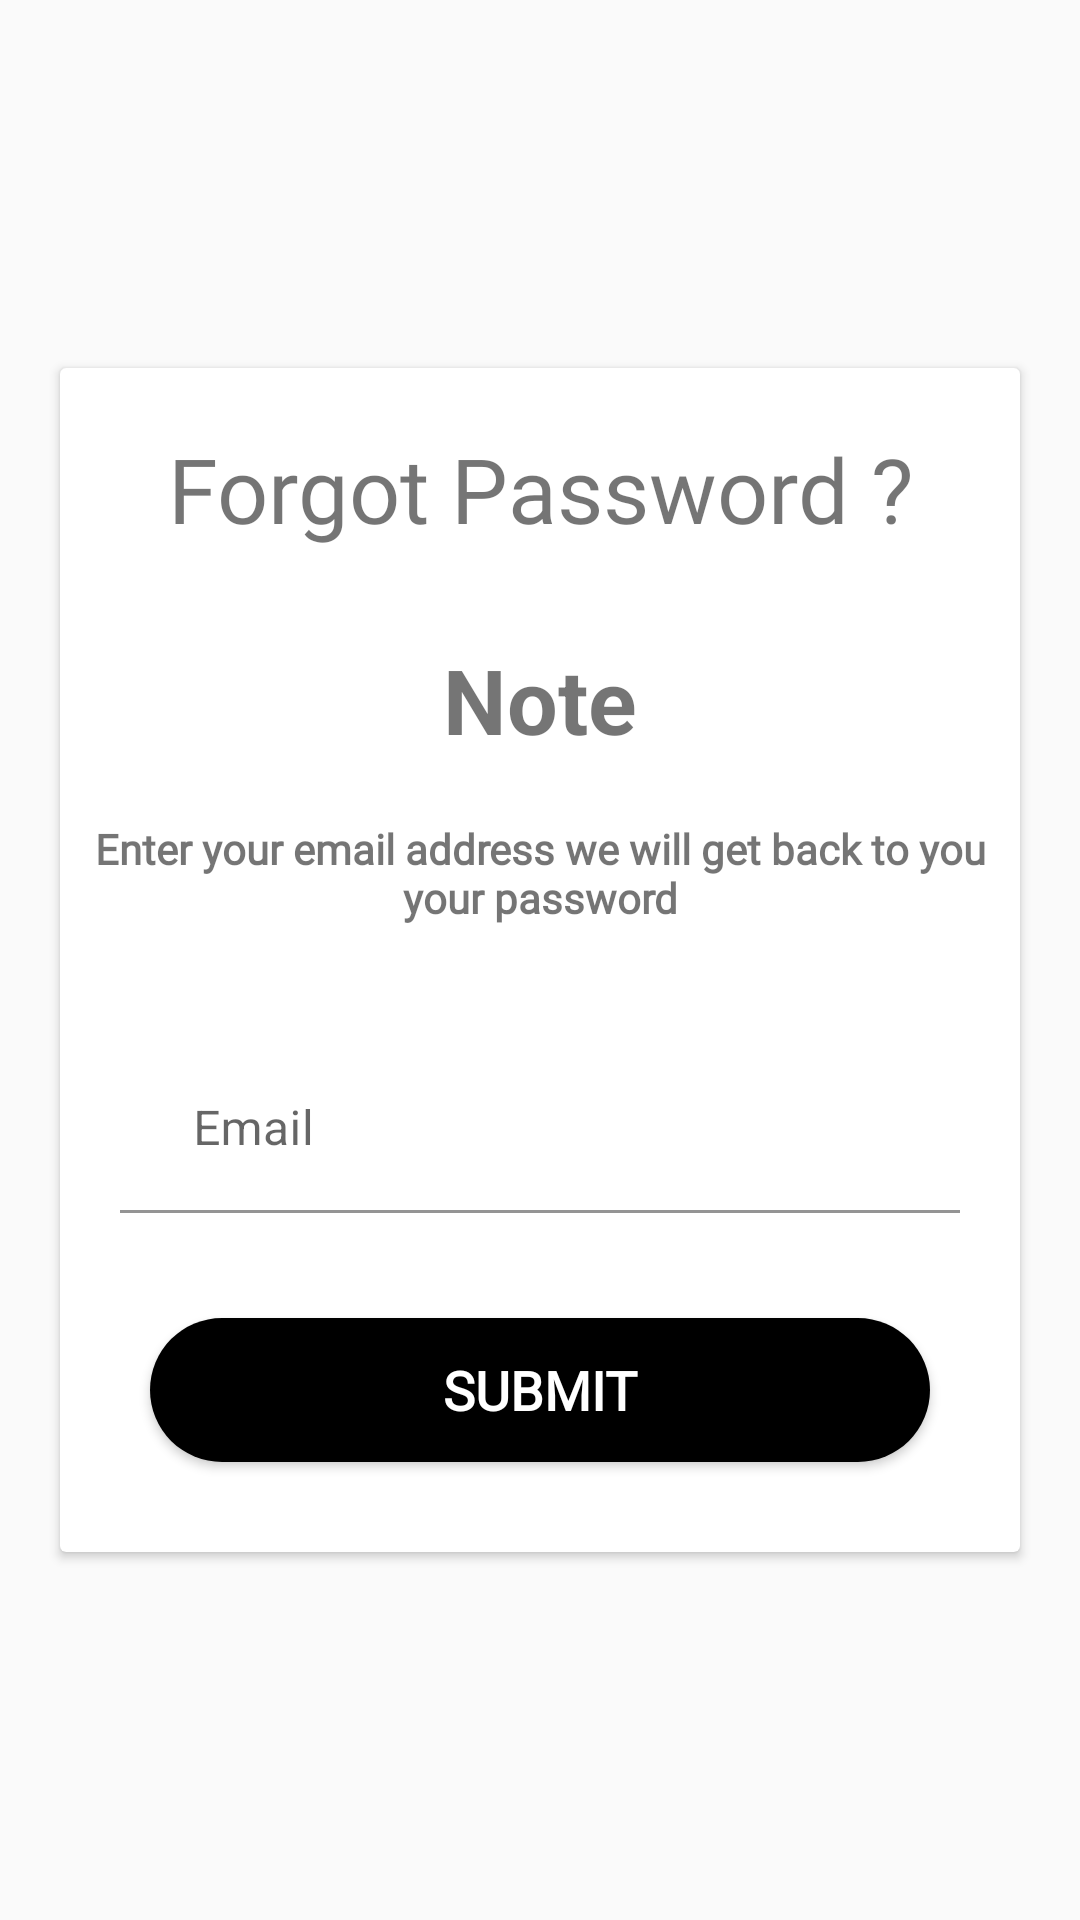

The Android layout XML behind this screen, and the referenced resources:
<!-- AndroidManifest.xml: application theme AppTheme -->
<!-- res/layout/activity_forgot_password.xml -->
<?xml version="1.0" encoding="utf-8"?>
<FrameLayout
    xmlns:android="http://schemas.android.com/apk/res/android"
    xmlns:app="http://schemas.android.com/apk/res-auto"
    xmlns:tools="http://schemas.android.com/tools"
    android:layout_width="match_parent"
    android:layout_height="match_parent"
    tools:context=".ForgotPassword"
    android:theme="@style/Theme.MaterialComponents.Light.DarkActionBar">


    <androidx.cardview.widget.CardView

        android:layout_width="match_parent"
        android:layout_height="wrap_content"
        android:layout_gravity="center_vertical"
        android:layout_marginHorizontal="20dp"
        android:elevation="7dp"
        >

        <LinearLayout

            android:layout_width="match_parent"
            android:layout_height="match_parent"
            android:orientation="vertical">

            <TextView

                android:paddingTop="20dp"
                android:layout_height="wrap_content"
                android:layout_width="match_parent"
                android:text="Forgot Password ?"
                android:textSize="30sp"
                android:layout_marginHorizontal="10dp"
                android:gravity="center"
                android:fontFamily="@font/chewy"
                />

            <TextView

                android:layout_width="match_parent"
                android:layout_height="wrap_content"
                android:layout_marginTop="30dp"
                android:text="Note"
                android:textStyle="bold"
                android:textSize="30sp"
                android:gravity="center"

                />

            <TextView

                android:layout_width="match_parent"
                android:layout_height="wrap_content"
                android:layout_marginTop="20dp"
                android:text="Enter your email address we will get back to you your password"
                android:layout_gravity="center_horizontal"
                android:gravity="center"
                android:fontFamily="@font/souvenir"
                android:textStyle="bold"
                />

            <com.google.android.material.textfield.TextInputLayout
                android:layout_width="match_parent"
                android:layout_height="wrap_content"
                style="@style/Widget.MaterialComponents.TextInputLayout.FilledBox"
                app:boxBackgroundColor="@null"
                >

            <com.google.android.material.textfield.TextInputEditText

                android:layout_width="match_parent"
                android:layout_height="wrap_content"
                android:layout_marginTop="40dp"
                android:layout_marginHorizontal="20dp"
                android:hint="  Email"
                android:textColorHint="#000000"
                android:textColor="#000000"
                android:drawableLeft="@drawable/email"

                />

            </com.google.android.material.textfield.TextInputLayout>


            <Button
                android:layout_marginBottom="30dp"
                android:layout_width="match_parent"
                android:layout_height="wrap_content"
                android:layout_marginTop="35dp"
                android:layout_marginHorizontal="30dp"
                android:text="SUBMIT"
                android:textSize="18sp"
                android:fontFamily="@font/chewy"
                android:textColor="#FFFFFF"
                android:textStyle="bold"
                android:background="@drawable/login_button_back"
                />


        </LinearLayout>

    </androidx.cardview.widget.CardView>

</FrameLayout>
<!-- resources referenced by this layout -->
<resources>
  <!-- drawable login_button_back (drawable) -->
  <?xml version="1.0" encoding="utf-8"?>
  <shape android:shape="rectangle"
      xmlns:android="http://schemas.android.com/apk/res/android">
  
      <solid
          android:color="#000000"
          />
      <corners
          android:radius="30dp"
          />
  
  </shape>
  <style name="AppTheme" parent="Theme.AppCompat.Light.NoActionBar">
          
          <item name="colorPrimary">@color/colorPrimary</item>
          <item name="colorPrimaryDark">@color/colorPrimaryDark</item>
          <item name="colorAccent">@color/colorAccent</item>
  
      </style>
  <color name="colorPrimary">#00BCD4</color>
  <color name="colorPrimaryDark">#0097a7</color>
  <color name="colorAccent">#00BCD4</color>
</resources>
